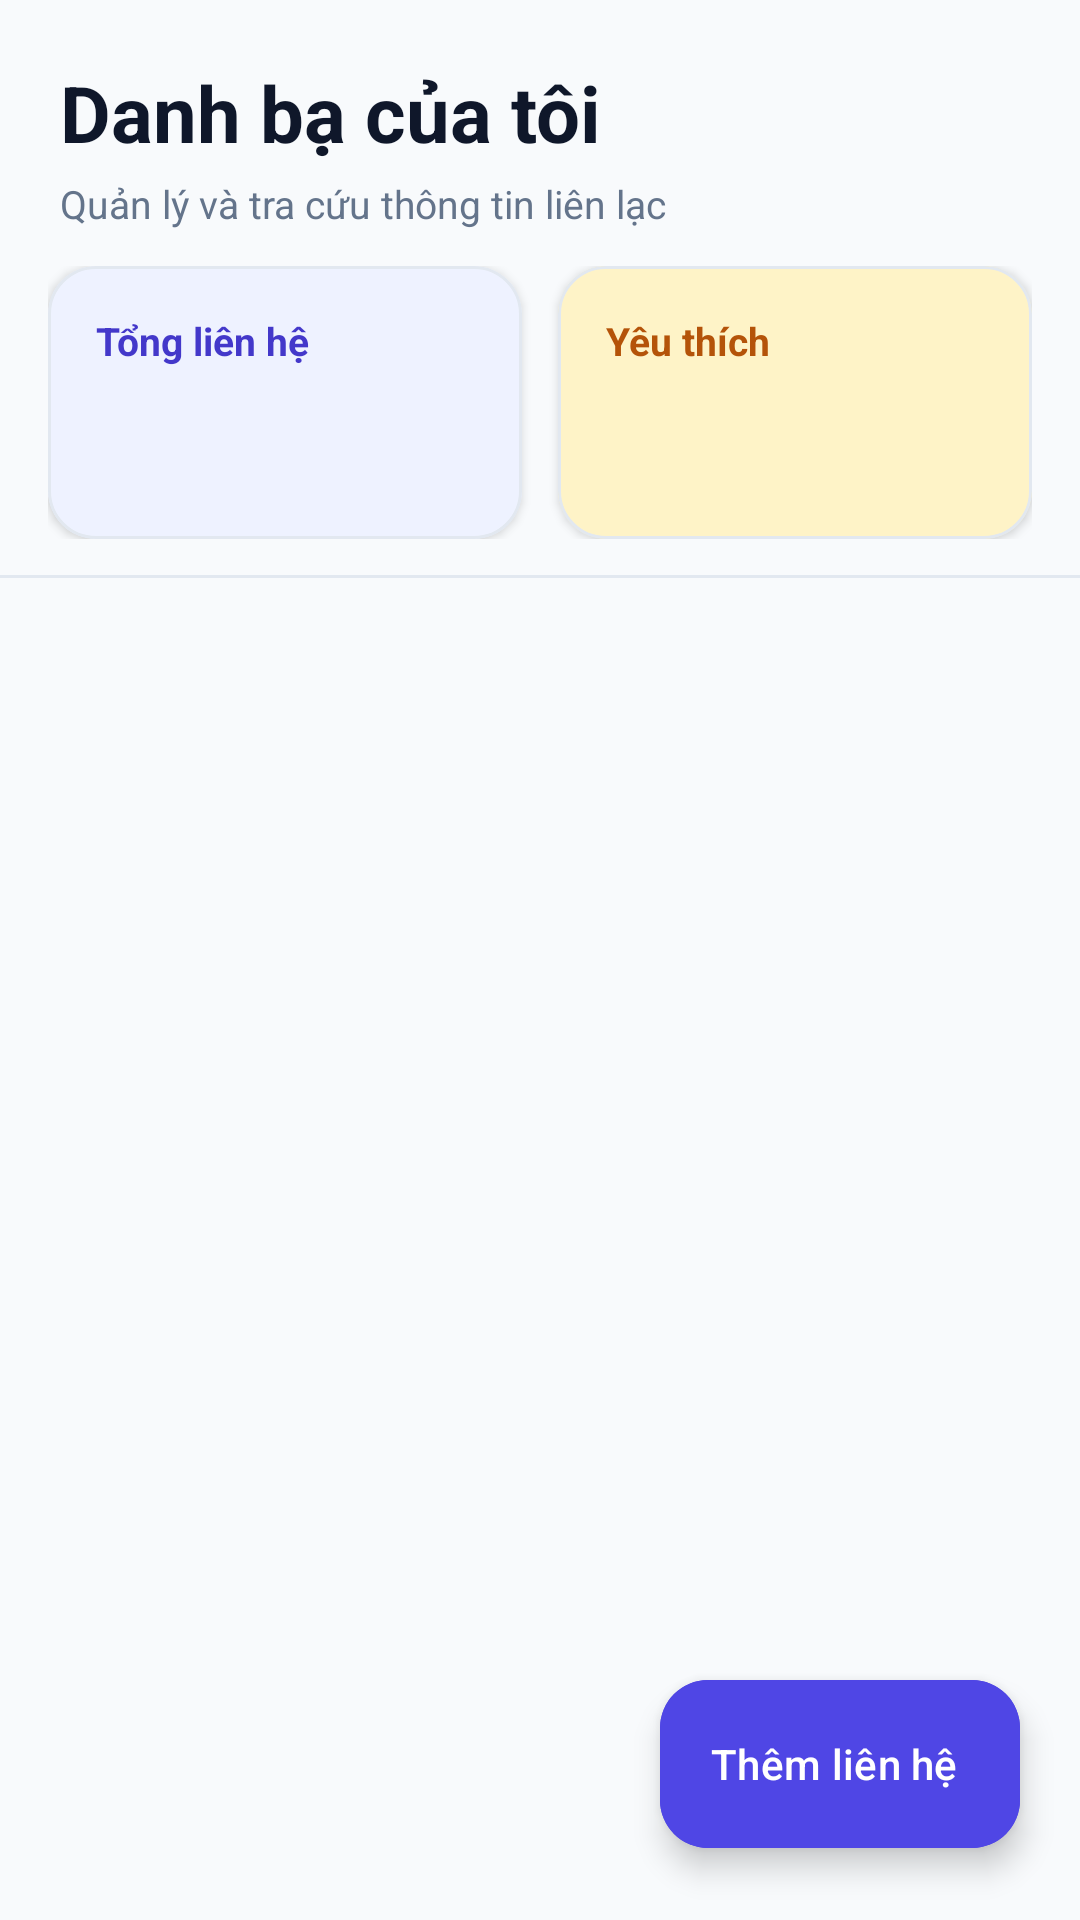

Produce the Android XML layout that renders to this screen, including the resource entries it uses.
<!-- AndroidManifest.xml: application theme Theme.QuanLyDanhBa -->
<!-- res/layout/activity_main.xml -->
<?xml version="1.0" encoding="utf-8"?>
<androidx.coordinatorlayout.widget.CoordinatorLayout xmlns:android="http://schemas.android.com/apk/res/android"
    xmlns:app="http://schemas.android.com/apk/res-auto"
    xmlns:tools="http://schemas.android.com/tools"
    android:layout_width="match_parent"
    android:layout_height="match_parent"
    android:background="@color/background">

    <androidx.constraintlayout.widget.ConstraintLayout
        android:layout_width="match_parent"
        android:layout_height="match_parent">

        
        <LinearLayout
            android:id="@+id/layoutTopHeader"
            android:layout_width="match_parent"
            android:layout_height="wrap_content"
            android:orientation="vertical"
            android:paddingStart="20dp"
            android:paddingTop="20dp"
            android:paddingEnd="20dp"
            android:paddingBottom="12dp"
            app:layout_constraintTop_toTopOf="parent">

            <TextView
                android:id="@+id/tvHeaderTitle"
                android:layout_width="wrap_content"
                android:layout_height="wrap_content"
                android:text="@string/contacts_title"
                android:textColor="@color/text_primary"
                android:textSize="26sp"
                android:textStyle="bold" />

            <TextView
                android:id="@+id/tvHeaderSubtitle"
                android:layout_width="wrap_content"
                android:layout_height="wrap_content"
                android:layout_marginTop="4dp"
                android:text="Quản lý và tra cứu thông tin liên lạc"
                android:textColor="@color/text_secondary"
                android:textSize="13sp" />
        </LinearLayout>

        
        <LinearLayout
            android:id="@+id/layoutStats"
            android:layout_width="match_parent"
            android:layout_height="wrap_content"
            android:baselineAligned="false"
            android:orientation="horizontal"
            android:paddingStart="16dp"
            android:paddingEnd="16dp"
            android:paddingBottom="12dp"
            app:layout_constraintTop_toBottomOf="@id/layoutTopHeader">

            
            <com.google.android.material.card.MaterialCardView
                android:id="@+id/cardTotalContacts"
                style="@style/Widget.App.Card"
                android:layout_width="0dp"
                android:layout_height="wrap_content"
                android:layout_marginEnd="6dp"
                android:layout_weight="1"
                app:cardBackgroundColor="@color/primary_container">

                <LinearLayout
                    android:layout_width="match_parent"
                    android:layout_height="wrap_content"
                    android:orientation="vertical"
                    android:padding="16dp">

                    <TextView
                        android:layout_width="wrap_content"
                        android:layout_height="wrap_content"
                        android:text="@string/total_contacts"
                        android:textColor="@color/primary_dark"
                        android:textSize="13sp"
                        android:textStyle="bold" />

                    <TextView
                        android:id="@+id/tvTotalCount"
                        android:layout_width="wrap_content"
                        android:layout_height="wrap_content"
                        android:layout_marginTop="4dp"
                        android:textColor="@color/primary"
                        android:textSize="28sp"
                        android:textStyle="bold"
                        tools:text="3" />
                </LinearLayout>
            </com.google.android.material.card.MaterialCardView>

            
            <com.google.android.material.card.MaterialCardView
                android:id="@+id/cardFavoriteContacts"
                style="@style/Widget.App.Card"
                android:layout_width="0dp"
                android:layout_height="wrap_content"
                android:layout_marginStart="6dp"
                android:layout_weight="1"
                app:cardBackgroundColor="#FEF3C7">

                <LinearLayout
                    android:layout_width="match_parent"
                    android:layout_height="wrap_content"
                    android:orientation="vertical"
                    android:padding="16dp">

                    <TextView
                        android:layout_width="wrap_content"
                        android:layout_height="wrap_content"
                        android:text="@string/favorite_contacts"
                        android:textColor="#B45309"
                        android:textSize="13sp"
                        android:textStyle="bold" />

                    <TextView
                        android:id="@+id/tvFavoriteCount"
                        android:layout_width="wrap_content"
                        android:layout_height="wrap_content"
                        android:layout_marginTop="4dp"
                        android:textColor="@color/star_active"
                        android:textSize="28sp"
                        android:textStyle="bold"
                        tools:text="1" />
                </LinearLayout>
            </com.google.android.material.card.MaterialCardView>
        </LinearLayout>

        
        <View
            android:id="@+id/viewDivider"
            android:layout_width="match_parent"
            android:layout_height="1dp"
            android:background="@color/divider"
            app:layout_constraintTop_toBottomOf="@id/layoutStats" />

        
        <androidx.recyclerview.widget.RecyclerView
            android:id="@+id/rvContacts"
            android:layout_width="match_parent"
            android:layout_height="0dp"
            android:clipToPadding="false"
            android:paddingTop="12dp"
            android:paddingBottom="88dp"
            app:layout_constraintBottom_toBottomOf="parent"
            app:layout_constraintTop_toBottomOf="@id/viewDivider"
            tools:listitem="@layout/item_contact" />

        
        <LinearLayout
            android:id="@+id/layoutEmptyState"
            android:layout_width="wrap_content"
            android:layout_height="wrap_content"
            android:gravity="center"
            android:orientation="vertical"
            android:visibility="gone"
            app:layout_constraintBottom_toBottomOf="parent"
            app:layout_constraintEnd_toEndOf="parent"
            app:layout_constraintStart_toStartOf="parent"
            app:layout_constraintTop_toBottomOf="@id/viewDivider"
            tools:visibility="visible">

            <ImageView
                android:layout_width="64dp"
                android:layout_height="64dp"
                android:src="@drawable/ic_contacts"
                app:tint="@color/text_muted" />

            <TextView
                android:layout_width="wrap_content"
                android:layout_height="wrap_content"
                android:layout_marginTop="12dp"
                android:text="@string/empty_contacts_message"
                android:textColor="@color/text_secondary"
                android:textSize="15sp" />
        </LinearLayout>

    </androidx.constraintlayout.widget.ConstraintLayout>

    
    <com.google.android.material.floatingactionbutton.ExtendedFloatingActionButton
        android:id="@+id/fabAddContact"
        android:layout_width="wrap_content"
        android:layout_height="wrap_content"
        android:layout_gravity="bottom|end"
        android:layout_marginEnd="20dp"
        android:layout_marginBottom="24dp"
        android:backgroundTint="@color/primary"
        android:text="@string/btn_add_contact"
        android:textColor="@color/on_primary"
        app:icon="@drawable/ic_add"
        app:iconTint="@color/on_primary" />

</androidx.coordinatorlayout.widget.CoordinatorLayout>
<!-- res/layout/item_contact.xml (included above) -->
<?xml version="1.0" encoding="utf-8"?>
<com.google.android.material.card.MaterialCardView xmlns:android="http://schemas.android.com/apk/res/android"
    xmlns:app="http://schemas.android.com/apk/res-auto"
    xmlns:tools="http://schemas.android.com/tools"
    android:id="@+id/cardContactItem"
    style="@style/Widget.App.Card"
    android:layout_width="match_parent"
    android:layout_height="wrap_content"
    android:layout_marginStart="16dp"
    android:layout_marginEnd="16dp"
    android:layout_marginBottom="12dp"
    android:clickable="true"
    android:focusable="true"
    android:foreground="?attr/selectableItemBackground">

    <androidx.constraintlayout.widget.ConstraintLayout
        android:layout_width="match_parent"
        android:layout_height="wrap_content"
        android:padding="16dp">

        
        <FrameLayout
            android:id="@+id/layoutAvatar"
            android:layout_width="50dp"
            android:layout_height="50dp"
            android:background="@drawable/bg_avatar_circle"
            app:layout_constraintBottom_toBottomOf="parent"
            app:layout_constraintStart_toStartOf="parent"
            app:layout_constraintTop_toTopOf="parent">

            <TextView
                android:id="@+id/tvAvatarInitial"
                android:layout_width="wrap_content"
                android:layout_height="wrap_content"
                android:layout_gravity="center"
                android:textColor="@color/on_primary"
                android:textSize="20sp"
                android:textStyle="bold"
                tools:text="A" />
        </FrameLayout>

        
        <LinearLayout
            android:id="@+id/layoutInfo"
            android:layout_width="0dp"
            android:layout_height="wrap_content"
            android:layout_marginStart="16dp"
            android:layout_marginEnd="8dp"
            android:orientation="vertical"
            app:layout_constraintBottom_toBottomOf="parent"
            app:layout_constraintEnd_toStartOf="@id/ivFavorite"
            app:layout_constraintStart_toEndOf="@id/layoutAvatar"
            app:layout_constraintTop_toTopOf="parent">

            <TextView
                android:id="@+id/tvContactName"
                android:layout_width="wrap_content"
                android:layout_height="wrap_content"
                android:ellipsize="end"
                android:maxLines="1"
                android:textColor="@color/text_primary"
                android:textSize="16sp"
                android:textStyle="bold"
                tools:text="Nguyễn Văn An" />

            <TextView
                android:id="@+id/tvContactPhone"
                android:layout_width="wrap_content"
                android:layout_height="wrap_content"
                android:layout_marginTop="3dp"
                android:textColor="@color/text_secondary"
                android:textSize="14sp"
                tools:text="0901234567" />

            
            <TextView
                android:id="@+id/tvGroupBadge"
                android:layout_width="wrap_content"
                android:layout_height="wrap_content"
                android:layout_marginTop="6dp"
                android:background="@drawable/bg_badge_rounded"
                android:paddingStart="10dp"
                android:paddingTop="3dp"
                android:paddingEnd="10dp"
                android:paddingBottom="3dp"
                android:textSize="11sp"
                android:textStyle="bold"
                tools:backgroundTint="@color/group_friend_bg"
                tools:text="Bạn bè"
                tools:textColor="@color/group_friend_text" />
        </LinearLayout>

        
        <ImageView
            android:id="@+id/ivFavorite"
            android:layout_width="38dp"
            android:layout_height="38dp"
            android:background="?attr/selectableItemBackgroundBorderless"
            android:clickable="true"
            android:contentDescription="@string/favorite_label"
            android:focusable="true"
            android:padding="6dp"
            android:src="@drawable/ic_star_border"
            app:layout_constraintBottom_toBottomOf="parent"
            app:layout_constraintEnd_toEndOf="parent"
            app:layout_constraintTop_toTopOf="parent" />

    </androidx.constraintlayout.widget.ConstraintLayout>
</com.google.android.material.card.MaterialCardView>
<!-- resources referenced by this layout -->
<resources>
  <color name="background">#F8FAFC</color>
  <color name="divider">#E2E8F0</color>
  <color name="group_friend_bg">#D1FAE5</color>
  <color name="group_friend_text">#047857</color>
  <color name="on_primary">#FFFFFF</color>
  <color name="primary">#4F46E5</color>
  <color name="primary_container">#EEF2FF</color>
  <color name="primary_dark">#4338CA</color>
  <color name="star_active">#F59E0B</color>
  <color name="text_muted">#94A3B8</color>
  <color name="text_primary">#0F172A</color>
  <color name="text_secondary">#64748B</color>
  <!-- drawable ic_contacts (drawable) -->
  <vector xmlns:android="http://schemas.android.com/apk/res/android"
      android:width="24dp"
      android:height="24dp"
      android:viewportWidth="24"
      android:viewportHeight="24">
      <path
          android:fillColor="#FFFFFFFF"
          android:pathData="M20,0H4C2.9,0 2,0.9 2,2v20c0,1.1 0.9,2 2,2h16c1.1,0 2,-0.9 2,-2V2C22,0.9 21.1,0 20,0zM4,20h16v2H4V20zM20,18H4V4h16V18zM12,6c-1.66,0 -3,1.34 -3,3s1.34,3 3,3 3,-1.34 3,-3 -1.34,-3 -3,-3zM6,16.5c0,-2 4,-3.1 6,-3.1s6,1.1 6,3.1V17H6V16.5z"/>
  </vector>
  <!-- drawable ic_star_border (drawable) -->
  <vector xmlns:android="http://schemas.android.com/apk/res/android"
      android:width="24dp"
      android:height="24dp"
      android:viewportWidth="24"
      android:viewportHeight="24">
      <path
          android:fillColor="@color/star_inactive"
          android:pathData="M22,9.24l-7.19,-0.62L12,2 9.19,8.63 2,9.24l5.46,4.73L5.82,21 12,17.27 18.18,21l-1.63,-7.03L22,9.24zM12,15.4l-3.76,2.27 1,-4.28 -3.32,-2.88 4.38,-0.38L12,6.1l1.71,4.04 4.38,0.38 -3.32,2.88 1,4.28M12,15.4z"/>
  </vector>
  <string name="btn_add_contact">Thêm liên hệ</string>
  <string name="contacts_title">Danh bạ của tôi</string>
  <string name="empty_contacts_message">Chưa có liên hệ nào trong danh bạ</string>
  <string name="favorite_contacts">Yêu thích</string>
  <string name="favorite_label">Đánh dấu là liên hệ yêu thích</string>
  <string name="total_contacts">Tổng liên hệ</string>
  <style name="Widget.App.Card" parent="Widget.Material3.CardView.Elevated">
          <item name="cardCornerRadius">16dp</item>
          <item name="cardElevation">2dp</item>
          <item name="strokeWidth">1dp</item>
          <item name="strokeColor">@color/card_stroke</item>
          <item name="cardBackgroundColor">@color/surface</item>
      </style>
  <style name="Theme.QuanLyDanhBa" parent="Theme.Material3.Light.NoActionBar">
          
          <item name="colorPrimary">@color/primary</item>
          <item name="colorOnPrimary">@color/on_primary</item>
          <item name="colorPrimaryContainer">@color/primary_container</item>
          <item name="colorOnPrimaryContainer">@color/on_primary_container</item>
  
          
          <item name="colorSecondary">@color/secondary</item>
          <item name="colorOnSecondary">@color/on_primary</item>
          <item name="colorSecondaryContainer">@color/secondary_container</item>
          <item name="colorOnSecondaryContainer">@color/on_secondary_container</item>
  
          
          <item name="android:statusBarColor">@color/background</item>
          <item name="android:windowLightStatusBar">true</item>
          <item name="android:colorBackground">@color/background</item>
      </style>
  <color name="star_inactive">#CBD5E1</color>
  <color name="card_stroke">#E2E8F0</color>
  <color name="surface">#FFFFFF</color>
  <color name="on_primary_container">#3730A3</color>
  <color name="secondary">#0EA5E9</color>
  <color name="secondary_container">#E0F2FE</color>
  <color name="on_secondary_container">#0369A1</color>
</resources>
